Run: headless pygame with SDL's dummy video driver; simulated clock (each Clock.tick advances the game by its frame time, no real sleeping); random seed 0; keys injected as events and as key.get_pressed() state; mouse plan: one left click at the window centre at the start of phase 2, then a move to the lower-right quarter at the start of phase 3.
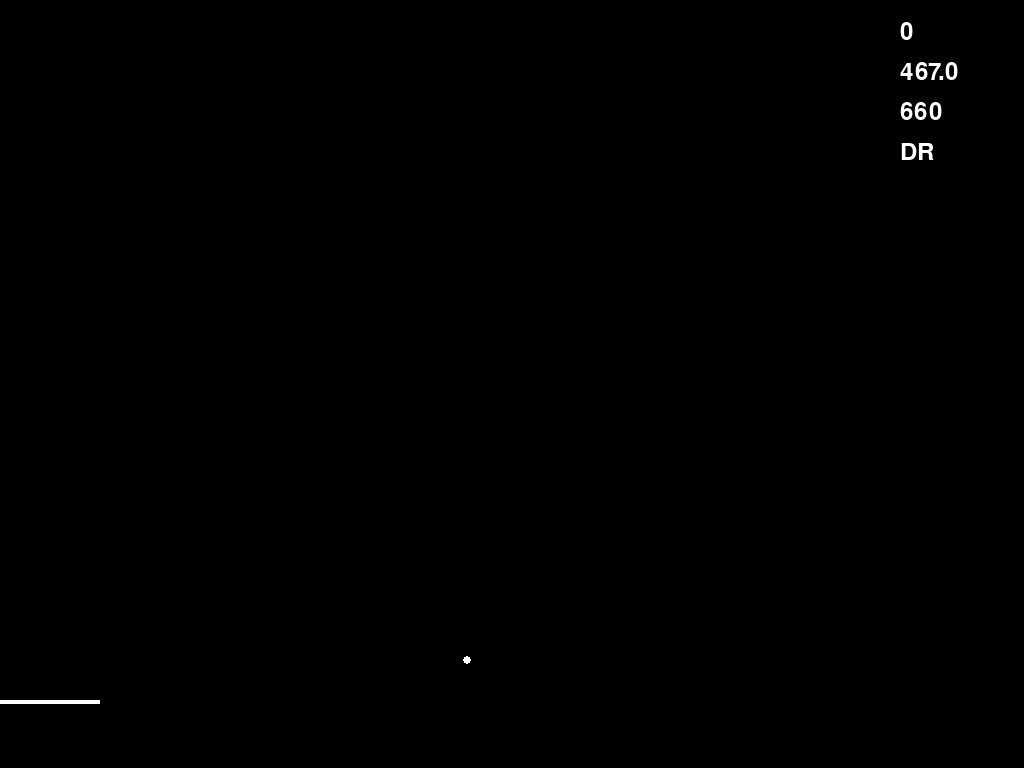
Frame 1 of 4 · flips 1–60 · no input
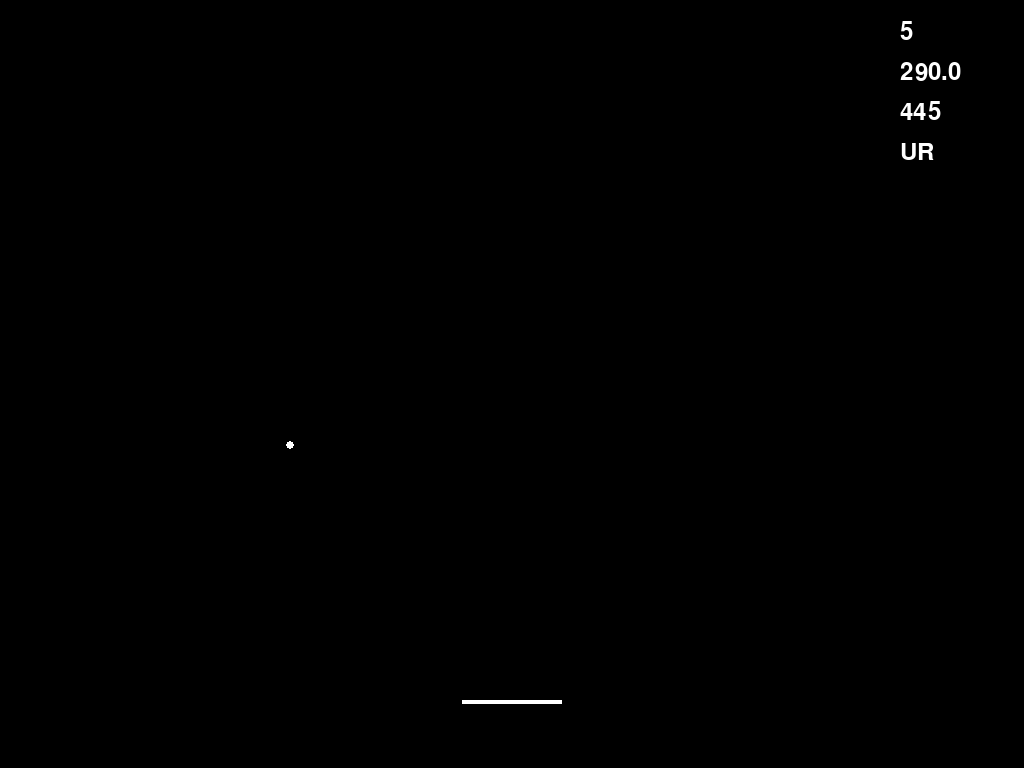
Frame 2 of 4 · flips 61–180 · clicked the window centre · tapped SPACE, RETURN · held RIGHT (→), D
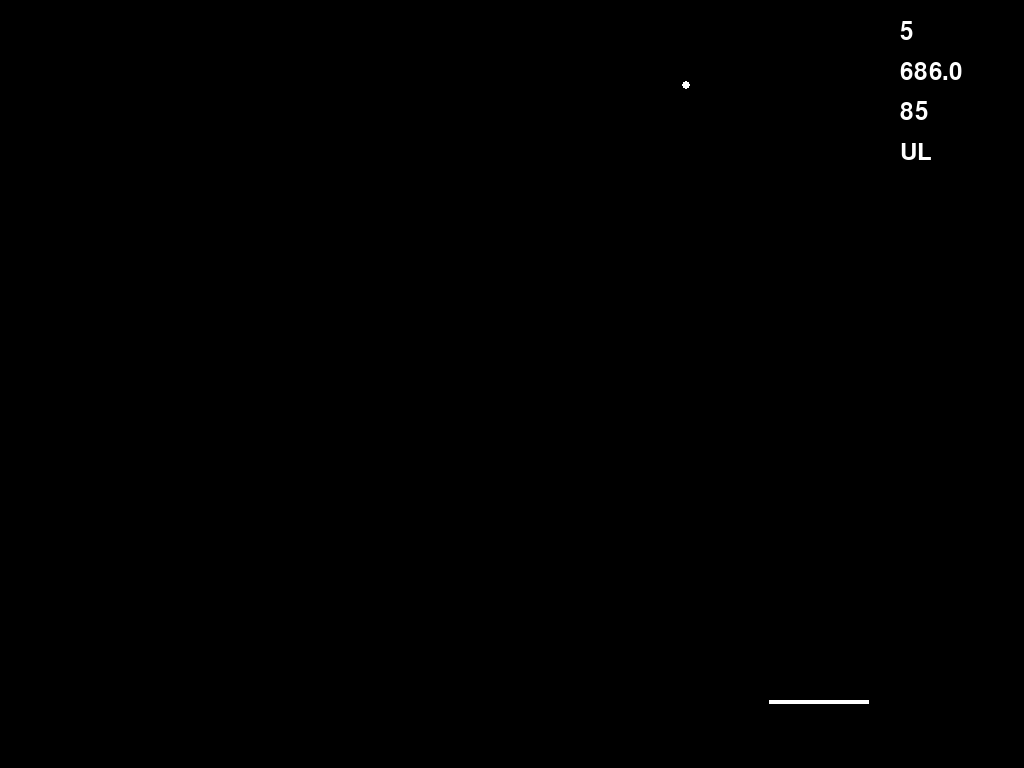
Frame 3 of 4 · flips 181–300 · moved the mouse to the lower-right quarter · held DOWN (↓), S
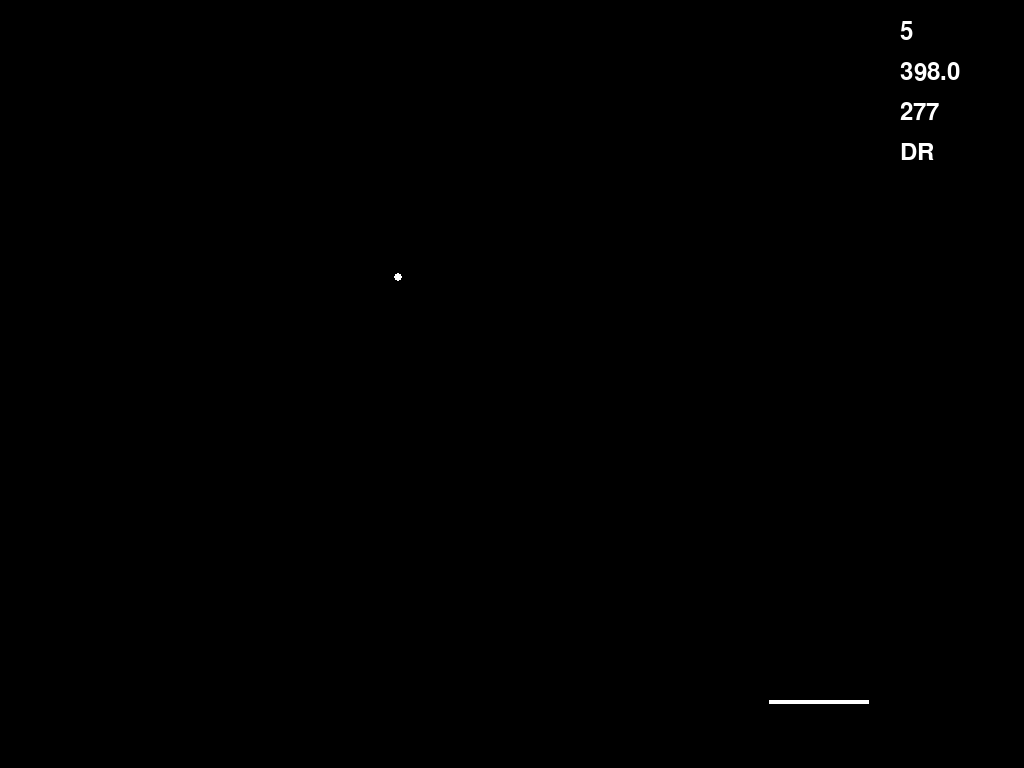
Frame 4 of 4 · flips 301–420 · held LEFT (←), A, UP (↑), W

The pygame program that drew these frames:

import math
import pygame

pygame.init()

BLACK = (0, 0, 0)
WHITE = (255, 255, 255)
GREEN = (0, 255, 0)
RED = (255, 0, 0)

gameWidth = 1024
gameHeight = 768

size = (gameWidth, gameHeight)
screen = pygame.display.set_mode(size)
pygame.display.set_caption("BREAKOUT")
clock = pygame.time.Clock()

paddleX = (gameWidth/2 - 45)
paddleY = 700
paddleWidth = 4
paddleLength = 100

ballX = (gameWidth/2 - 45)
ballY = 600
ballRadius = 4
ballAngle = 0
ballSpeed = 1
ballDirection = "DR"

class Paddle(object):

    def __init__(self, x, y, color, length, width):
        self.x = x
        self.y = y
        self.color = color
        self.length = length
        self.width = width
        pygame.draw.rect(screen, color, [x, y, length, width], 0)

    def updateDraw(self):
        mouseX, mouseY = pygame.mouse.get_pos()
        self.x = mouseX - paddle.length/2
        
        if (self.x > (gameWidth - paddle.length)):
            self.x = (gameWidth - paddle.length)
        elif (self.x < 0):
            self.x = 0
        
        pygame.draw.rect(screen, self.color, [self.x, self.y, self.length, self.width], 0)
    

class Ball(object):

    def __init__(self, x, y, color, radius, angle, speed, direction):
        self.x = x
        self.y = y
        self.color = color
        self.radius = radius
        self.angle = angle
        self.speed = speed
        self.direction = direction
        pygame.draw.circle(screen, color, (x, y), radius, 0)

    def updateDraw(self):

        if self.x < 0 + self.radius:
            if self.direction == "UL":
                self.direction = "UR"
            elif self.direction == "DL":
                self.direction = "DR"
        elif self.x > gameWidth - self.radius:
            if self.direction == "UR":
                self.direction = "UL"
            elif self.direction == "DR":
                self.direction = "DL"
        elif self.y < 0 + self.radius:
            if self.direction == "UR":
                self.direction = "DR"
            elif self.direction == "UL":
                self.direction = "DL"
        elif (self.y > gameHeight - self.radius) or ((self.x > paddle.x - self.radius - 1) and
                                                     (self.x < paddle.x + paddle.length + self.radius + 1)
                                                     and (self.y > paddle.y - self.radius - 1)
                                                     and (self.y < paddle.y + paddle.width + self.radius)):
            if (self.x < paddle.x + paddle.length):
                self.angle = 0
            if (self.x > paddle.x + paddle.length - paddle.length):
                self.angle = 0
            if (self.x < paddle.x + ((11 * paddle.length)/24)):
                self.angle = 1
            if (self.x > paddle.x + paddle.length - ((11 * paddle.length)/24)):
                self.angle = 1
            if (self.x < paddle.x + paddle.length/3):
                self.angle = 2
            if (self.x > paddle.x + paddle.length - paddle.length/3):
                self.angle = 2
            if (self.x < paddle.x + paddle.length/4):
                self.angle = 3
                if self.direction == "DR":
                    self.direction = "DL"
            if (self.x > paddle.x + paddle.length - paddle.length/4):
                self.angle = 3
                if self.direction == "DL":
                    self.direction = "DR"
            if (self.x < paddle.x + paddle.length/6):
                self.angle = 4
                if self.direction == "DR":
                    self.direction = "DL"
            if (self.x > paddle.x + paddle.length - paddle.length/6):
                self.angle = 4
                if self.direction == "DL":
                    self.direction = "DR"
            if (self.x < paddle.x + paddle.length/12):
                self.angle = 5
                if self.direction == "DR":
                    self.direction = "DL"
            if (self.x > paddle.x + paddle.length - paddle.length/12):
                self.angle = 5
                if self.direction == "DL":
                    self.direction = "DR"
                
            if self.direction == "DL":
                self.direction = "UL"
            elif self.direction == "DR":
                self.direction = "UR"

        if self.angle == 5:
            angleX = 3
            angleY = 1
            if ball.speed < 3:
                ball.speed = ball.speed + 1
        elif self.angle == 4:
            angleX = 3
            angleY = 2
            if ball.speed < 3:
                ball.speed = ball.speed + 1
        elif self.angle == 3:
            angleX = 2
            angleY = 2
        elif self.angle == 2:
            angleX = 1
            angleY = 3
            if ball.speed > 1:
                ball.speed = ball.speed - 1
        elif self.angle == 1:
            angleX = 1
            angleY = 2
            ball.speed = 1
        elif self.angle == 0:
            ball.speed = 1
            angleX = 0
            angleY = 1

        if self.direction == "DR":
            self.x = self.x + angleX * ball.speed
            self.y = self.y + angleY * ball.speed
        elif self.direction == "UR":
            self.x = self.x + angleX * ball.speed
            self.y = self.y - angleY * ball.speed
        elif self.direction == "UL":
            self.x = self.x - angleX * ball.speed
            self.y = self.y - angleY * ball.speed
        elif self.direction == "DL":
            self.x = self.x - angleX * ball.speed
            self.y = self.y + angleY * ball.speed
                
        pygame.draw.circle(screen, self.color, (self.x, self.y), self.radius, 0)
 

ball = Ball(ballX, ballY, WHITE, ballRadius, ballAngle, ballSpeed, ballDirection)
paddle = Paddle(paddleX, paddleY, WHITE, paddleLength, paddleWidth)

gameOn = True

# -------- Main Program Loop -----------
while gameOn:
    # --- Main event loop
    for event in pygame.event.get(): # User did something
        if event.type == pygame.QUIT: # If user clicked close
            gameOn = False # Flag that we are done so we exit this loop
 
    # --- Game logic should go here
    

    # --- Drawing

    
    screen.fill(BLACK)
    paddle.updateDraw()    
    
    ball.updateDraw()


    # --- Print Variables
    font = pygame.font.Font(None, 36)
    text = font.render(str(ball.angle), 1, (255, 255, 255))
    text2 = font.render(str(ball.x), 1, (255, 255, 255))
    text3 = font.render(str(ball.y), 1, (255, 255, 255))
    text4 = font.render(str(ball.direction), 1, (255, 255, 255))
    screen.blit(text, (900, 20))
    screen.blit(text2, (900, 60))
    screen.blit(text3, (900, 100))
    screen.blit(text4, (900, 140))

 
 
    # --- Go ahead and update the screen with what we've drawn.
    pygame.display.flip()
     
    # --- Limit to 60 frames per second
    clock.tick(90)
 
#Once we have exited the main program loop we can stop the game engine:
pygame.quit()
